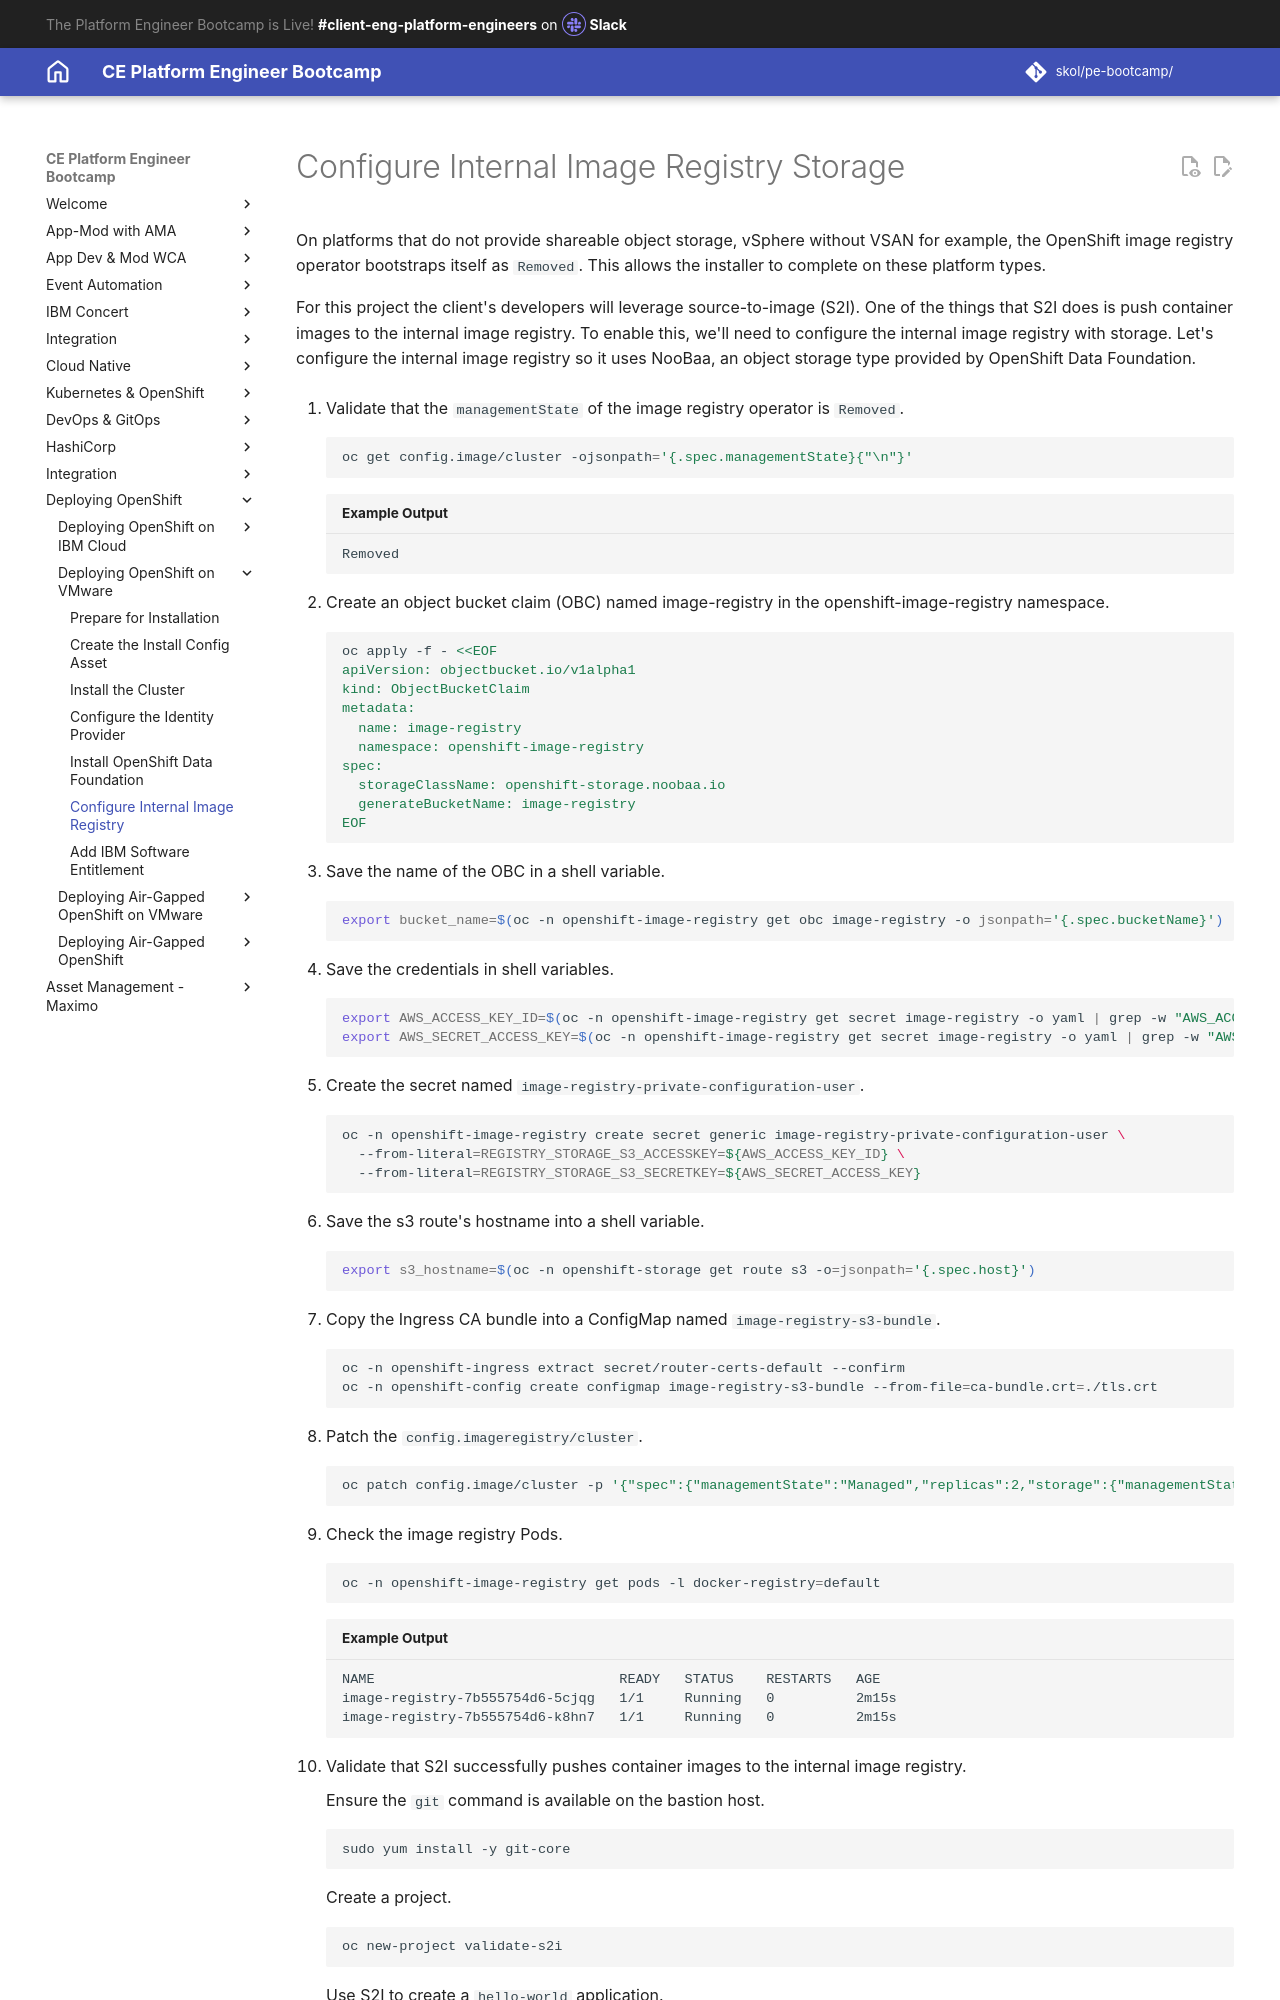

repository: jabbott7335/ce-pe-bootcamp · page: ocp-on-vmware/config-image-registry/index.html · generator: mkdocs

---
Title: Configure Internal Image Registry Storage
hide:
    - toc
---

# Configure Internal Image Registry Storage

On platforms that do not provide shareable object storage, vSphere without VSAN for example, the OpenShift image registry operator bootstraps itself as `Removed`. This allows the installer to complete on these platform types.

For this project the client's developers will leverage source-to-image (S2I). One of the things that S2I does is push container images to the internal image registry. To enable this, we'll need to configure the internal image registry with storage. Let's configure the internal image registry so it uses NooBaa, an object storage type provided by OpenShift Data Foundation.

1. Validate that the `managementState` of the image registry operator is `Removed`.
    
    ```sh
    oc get config.image/cluster -ojsonpath='{.spec.managementState}{"\n"}'
    ```

    ```{.text .no-copy title="Example Output"}
    Removed
    ```

2. Create an object bucket claim (OBC) named image-registry in the openshift-image-registry namespace.
    
    ```sh
    oc apply -f - <<EOF
    apiVersion: objectbucket.io/v1alpha1
    kind: ObjectBucketClaim
    metadata:
      name: image-registry
      namespace: openshift-image-registry
    spec:
      storageClassName: openshift-storage.noobaa.io
      generateBucketName: image-registry
    EOF
    ```

3. Save the name of the OBC in a shell variable.
    
    ```sh
    export bucket_name=$(oc -n openshift-image-registry get obc image-registry -o jsonpath='{.spec.bucketName}')
    ```

4. Save the credentials in shell variables.
    
    ```sh
    export AWS_ACCESS_KEY_ID=$(oc -n openshift-image-registry get secret image-registry -o yaml | grep -w "AWS_ACCESS_KEY_ID:" | head -n1 | awk '{print $2}' | base64 --decode)
    export AWS_SECRET_ACCESS_KEY=$(oc -n openshift-image-registry get secret image-registry -o yaml | grep -w "AWS_SECRET_ACCESS_KEY:" | head -n1 | awk '{print $2}' | base64 --decode)
    ```

5. Create the secret named `image-registry-private-configuration-user`.
    
    ```sh
    oc -n openshift-image-registry create secret generic image-registry-private-configuration-user \
      --from-literal=REGISTRY_STORAGE_S3_ACCESSKEY=${AWS_ACCESS_KEY_ID} \
      --from-literal=REGISTRY_STORAGE_S3_SECRETKEY=${AWS_SECRET_ACCESS_KEY}
    ```

6. Save the s3 route's hostname into a shell variable.
    
    ```sh
    export s3_hostname=$(oc -n openshift-storage get route s3 -o=jsonpath='{.spec.host}')
    ```

7. Copy the Ingress CA bundle into a ConfigMap named `image-registry-s3-bundle`.
    
    ```sh
    oc -n openshift-ingress extract secret/router-certs-default --confirm
    oc -n openshift-config create configmap image-registry-s3-bundle --from-file=ca-bundle.crt=./tls.crt
    ```
    
8. Patch the `config.imageregistry/cluster`.
    
    ```sh
    oc patch config.image/cluster -p '{"spec":{"managementState":"Managed","replicas":2,"storage":{"managementState":"Unmanaged","s3":{"bucket":'\"${bucket_name}\"',"region":"us-east-1","regionEndpoint":'\"https://${s3_hostname}\"',"virtualHostedStyle":false,"encrypt":true,"trustedCA":{"name":"image-registry-s3-bundle"}}}}}' --type=merge
    ```

9. Check the image registry Pods.
    
    ```sh
    oc -n openshift-image-registry get pods -l docker-registry=default
    ```
